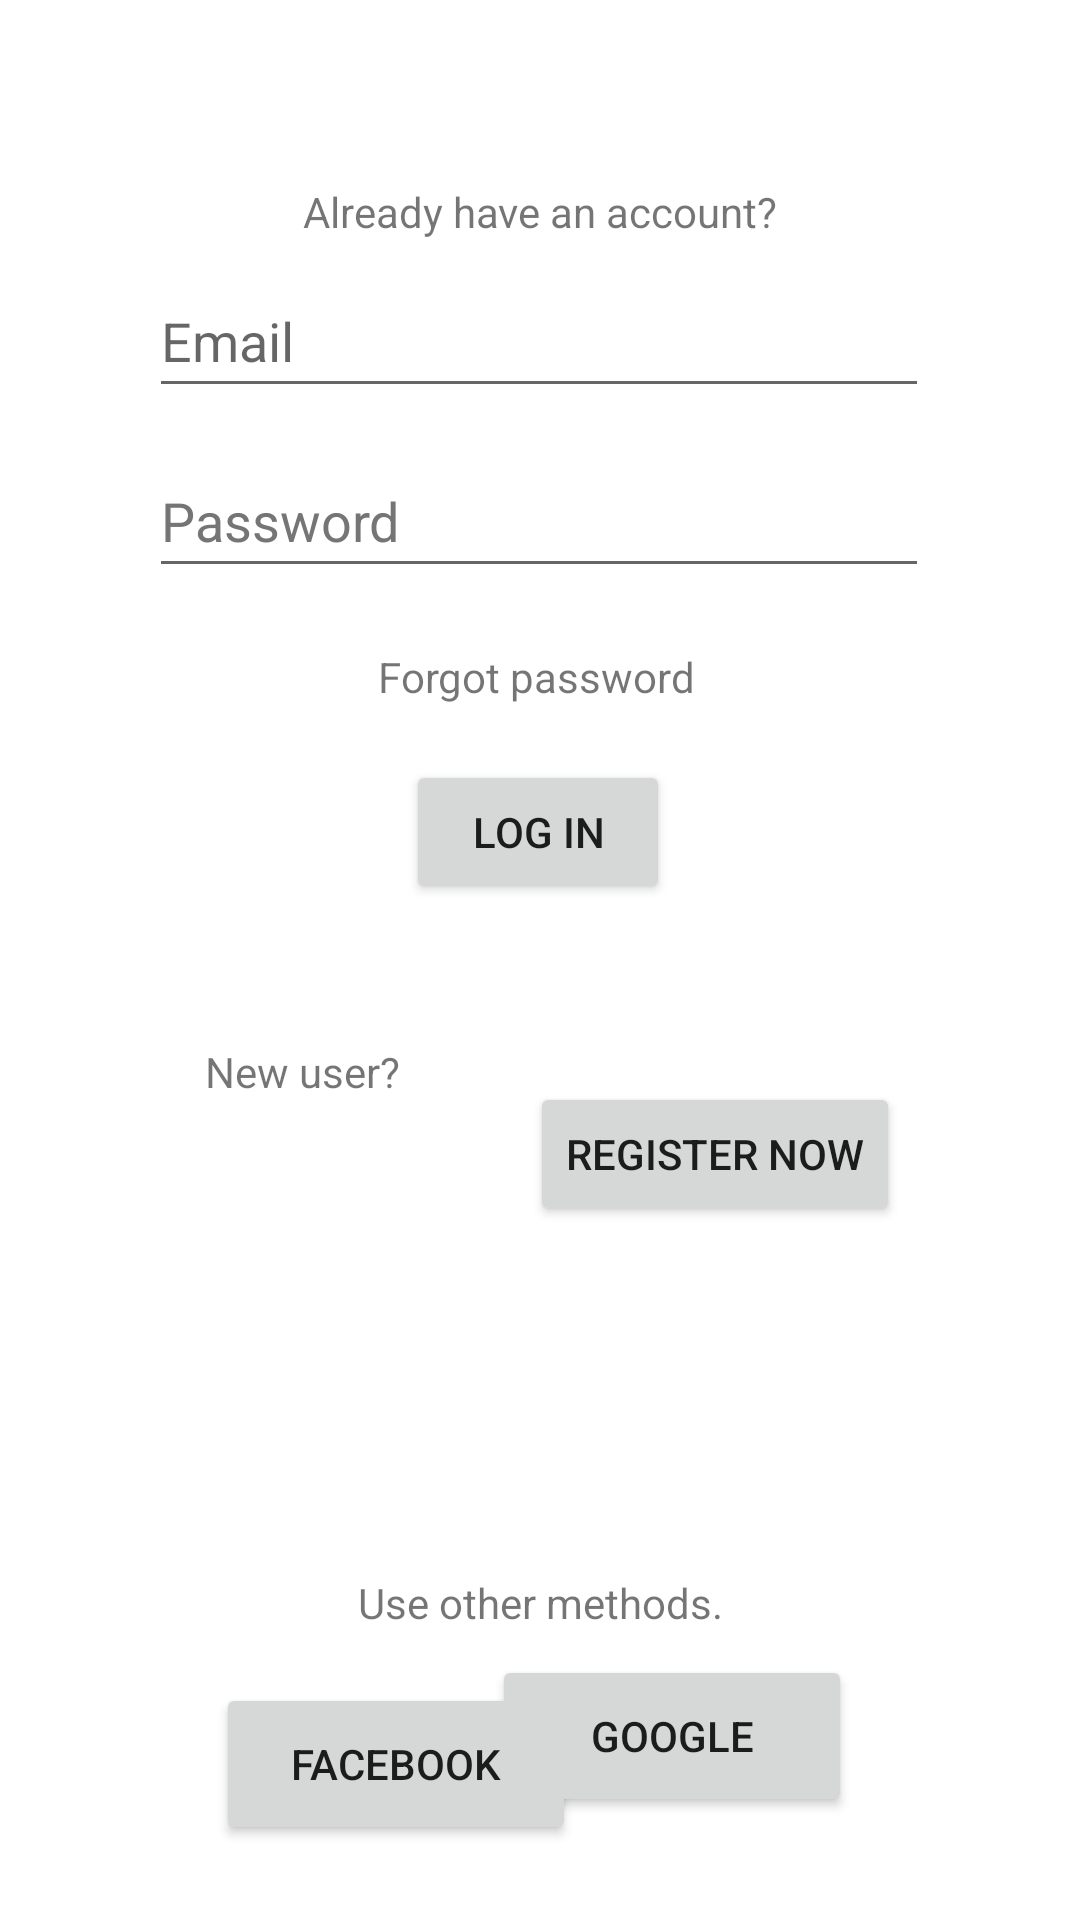

Write the Android layout XML for this screen, with the resource values it uses.
<!-- AndroidManifest.xml: application theme Theme.Planland -->
<!-- res/layout/activity_login.xml -->
<?xml version="1.0" encoding="utf-8"?>
<androidx.constraintlayout.widget.ConstraintLayout xmlns:android="http://schemas.android.com/apk/res/android"
    xmlns:app="http://schemas.android.com/apk/res-auto"
    xmlns:tools="http://schemas.android.com/tools"
    android:layout_width="match_parent"
    android:layout_height="match_parent"
    tools:context=".views.activities.LoginActivity">

    <TextView
        android:id="@+id/textView3"
        android:layout_width="wrap_content"
        android:layout_height="wrap_content"
        android:layout_marginTop="20dp"
        android:text="Forgot password"
        app:layout_constraintEnd_toEndOf="parent"
        app:layout_constraintHorizontal_bias="0.495"
        app:layout_constraintStart_toStartOf="parent"
        app:layout_constraintTop_toBottomOf="@+id/textFieldPassword" />

    <TextView
        android:id="@+id/textView4"
        android:layout_width="wrap_content"
        android:layout_height="wrap_content"
        android:text="New user?"
        app:layout_constraintBottom_toBottomOf="parent"
        app:layout_constraintEnd_toStartOf="@+id/buttonRegister"
        app:layout_constraintHorizontal_bias="0.611"
        app:layout_constraintStart_toStartOf="parent"
        app:layout_constraintTop_toTopOf="parent"
        app:layout_constraintVertical_bias="0.56" />

    <TextView
        android:id="@+id/textView5"
        android:layout_width="wrap_content"
        android:layout_height="wrap_content"
        android:layout_marginTop="116dp"
        android:text="Use other methods."
        app:layout_constraintEnd_toEndOf="parent"
        app:layout_constraintStart_toStartOf="parent"
        app:layout_constraintTop_toBottomOf="@+id/buttonRegister" />

    <Button
        android:id="@+id/buttonRegister"
        android:layout_width="wrap_content"
        android:layout_height="wrap_content"
        android:layout_marginEnd="60dp"
        android:onClick="Register"
        android:text="REGISTER NOW"
        app:layout_constraintBottom_toBottomOf="parent"
        app:layout_constraintEnd_toEndOf="parent"
        app:layout_constraintTop_toBottomOf="@+id/buttonLogin"
        app:layout_constraintVertical_bias="0.204" />

    <Button
        android:id="@+id/buttonLogin"
        android:layout_width="wrap_content"
        android:layout_height="wrap_content"
        android:layout_marginTop="12dp"
        android:onClick="Login"
        android:text="Log in"
        app:layout_constraintBottom_toBottomOf="parent"
        app:layout_constraintEnd_toEndOf="parent"
        app:layout_constraintHorizontal_bias="0.498"
        app:layout_constraintStart_toStartOf="parent"
        app:layout_constraintTop_toBottomOf="@+id/textView3"
        app:layout_constraintVertical_bias="0.018" />

    <Button
        android:id="@+id/buttonFacebook"
        android:layout_width="120dp"
        android:layout_height="54dp"
        android:layout_marginStart="72dp"
        android:onClick="Login"
        android:text="Facebook"
        app:layout_constraintBottom_toBottomOf="parent"
        app:layout_constraintStart_toStartOf="parent"
        app:layout_constraintTop_toBottomOf="@+id/textView5"
        app:layout_constraintVertical_bias="0.41" />

    <Button
        android:id="@+id/buttonGoogle"
        android:layout_width="120dp"
        android:layout_height="54dp"
        android:layout_marginEnd="76dp"
        android:layout_marginBottom="28dp"
        android:onClick="Login"
        android:text="Google"
        app:layout_constraintBottom_toBottomOf="parent"
        app:layout_constraintEnd_toEndOf="parent"
        app:layout_constraintHorizontal_bias="1.0"
        app:layout_constraintStart_toEndOf="@+id/buttonFacebook"
        app:layout_constraintTop_toBottomOf="@+id/textView5"
        app:layout_constraintVertical_bias="0.547" />

    <EditText
        android:id="@+id/textFieldPassword"
        android:layout_width="260dp"
        android:layout_height="wrap_content"
        android:layout_marginTop="12dp"
        android:ems="10"
        android:hint="Password"
        android:inputType="textPassword"
        android:minHeight="48dp"
        android:textColorHint="#757575"
        app:layout_constraintEnd_toEndOf="parent"
        app:layout_constraintHorizontal_bias="0.496"
        app:layout_constraintStart_toStartOf="parent"
        app:layout_constraintTop_toBottomOf="@+id/textFieldEmail"
        android:autofillHints="" />

    <TextView
        android:id="@+id/textView2"
        android:layout_width="wrap_content"
        android:layout_height="wrap_content"
        android:layout_marginBottom="8dp"
        android:text="Already have an account?"
        app:layout_constraintBottom_toTopOf="@+id/textFieldEmail"
        app:layout_constraintEnd_toEndOf="parent"
        app:layout_constraintStart_toStartOf="parent"
        app:layout_constraintTop_toTopOf="parent"
        app:layout_constraintVertical_bias="1.0" />

    <EditText
        android:id="@+id/textFieldEmail"
        android:layout_width="260dp"
        android:layout_height="wrap_content"
        android:layout_marginTop="88dp"
        android:autofillHints=""
        android:ems="10"
        android:hint="Email"
        android:inputType="textEmailAddress"
        android:minHeight="48dp"
        app:layout_constraintEnd_toEndOf="parent"
        app:layout_constraintHorizontal_bias="0.496"
        app:layout_constraintStart_toStartOf="parent"
        app:layout_constraintTop_toTopOf="parent" />

</androidx.constraintlayout.widget.ConstraintLayout>
<!-- resources referenced by this layout -->
<resources>
  <style name="Theme.Planland" parent="Theme.MaterialComponents.DayNight.DarkActionBar">
          
          <item name="colorPrimary">@color/purple_500</item>
          <item name="colorPrimaryVariant">@color/purple_700</item>
          <item name="colorOnPrimary">@color/white</item>
          
          <item name="colorSecondary">@color/teal_200</item>
          <item name="colorSecondaryVariant">@color/teal_700</item>
          <item name="colorOnSecondary">@color/black</item>
          
          <item name="android:statusBarColor" tools:targetApi="l">?attr/colorPrimaryVariant</item>
          
      </style>
  <!-- not gathered from this repository: default colours our renderer supplied (Android Studio template values) -->
  <color name="purple_500">#FF6200EE</color>
  <color name="purple_700">#FF3700B3</color>
  <color name="teal_200">#FF03DAC5</color>
  <color name="teal_700">#FF018786</color>
  <color name="black">#FF000000</color>
  <color name="white">#FFFFFFFF</color>
</resources>
